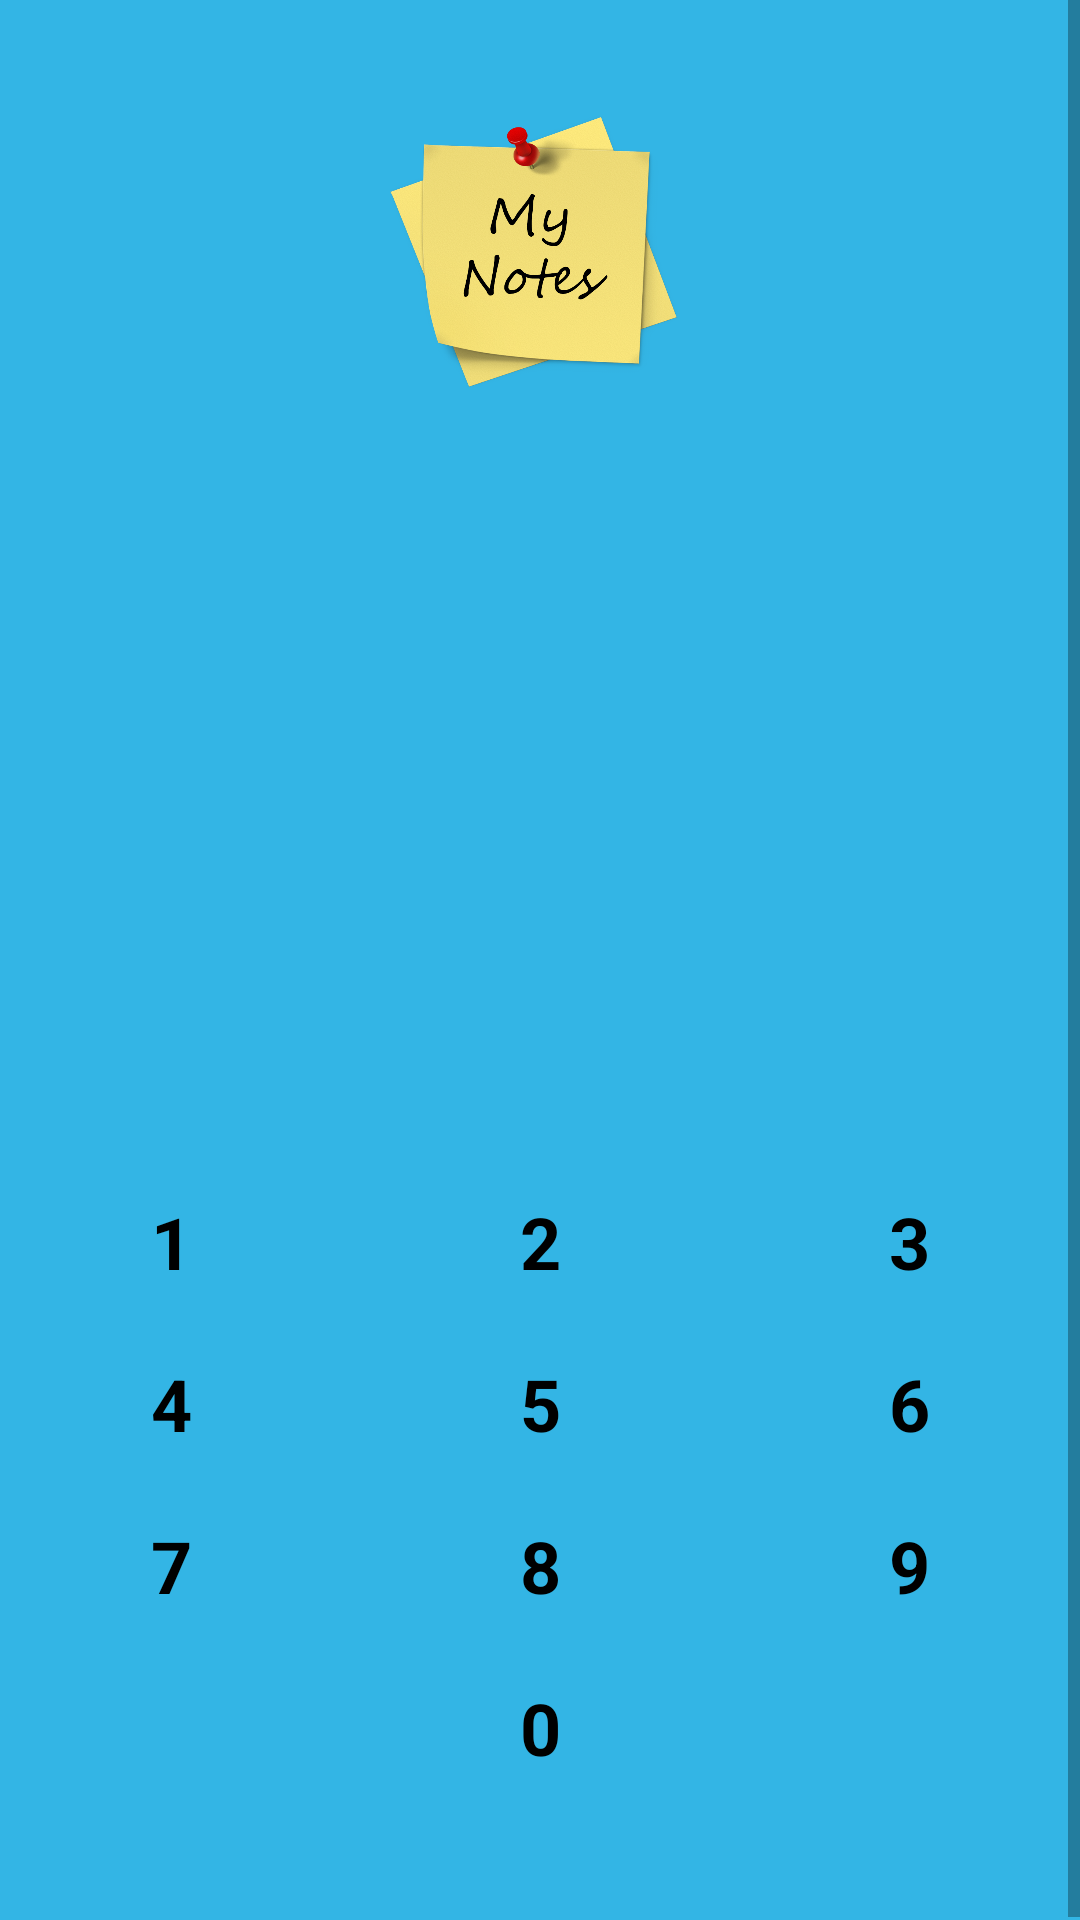

This screen was rendered from an Android layout file. Write that file and the resources it references.
<!-- AndroidManifest.xml: application theme Theme.MyNotes -->
<!-- res/layout/activity_login.xml -->
<?xml version="1.0" encoding="utf-8"?>
<ScrollView xmlns:android="http://schemas.android.com/apk/res/android"
    xmlns:app="http://schemas.android.com/apk/res-auto"
    xmlns:tools="http://schemas.android.com/tools"
    android:layout_width="match_parent"
    android:layout_height="match_parent"
    android:background="@color/splash_bg"
    android:fillViewport="true"
    android:fitsSystemWindows="true"
    tools:context=".LoginActivity">

    <androidx.constraintlayout.widget.ConstraintLayout
        android:layout_width="match_parent"
        android:layout_height="wrap_content">

        <ImageView
            android:id="@+id/iv_app"
            android:layout_width="100dp"
            android:layout_height="100dp"
            android:src="@drawable/app_logo"
            android:scaleType="centerCrop"
            app:layout_constraintTop_toTopOf="parent"
            app:layout_constraintStart_toStartOf="parent"
            app:layout_constraintEnd_toEndOf="parent"
            android:layout_marginTop="30dp"/>

        <TextView
            android:id="@+id/tv1"
            android:layout_width="wrap_content"
            android:layout_height="wrap_content"
            android:layout_marginTop="90dp"
            android:fontFamily="@font/poppins_medium"
            android:textColor="@color/white"
            android:textSize="20sp"
            app:layout_constraintEnd_toEndOf="parent"
            app:layout_constraintStart_toStartOf="parent"
            app:layout_constraintTop_toBottomOf="@id/iv_app" />

        <FrameLayout
            android:id="@+id/framelayout"
            android:layout_width="wrap_content"
            android:layout_height="18dp"
            android:layout_marginTop="32dp"
            app:layout_constraintEnd_toEndOf="parent"
            app:layout_constraintStart_toStartOf="parent"
            app:layout_constraintTop_toBottomOf="@id/tv1">

            <View
                android:id="@+id/cursor"
                android:layout_width="2dp"
                android:layout_height="match_parent"
                android:background="#fff"
                android:visibility="invisible" />

            <LinearLayout
                android:id="@+id/layout_psd"
                android:layout_width="wrap_content"
                android:layout_height="match_parent"
                android:gravity="center"
                android:orientation="horizontal">

            </LinearLayout>
        </FrameLayout>

        <TextView
            android:id="@+id/forgot_pin"
            android:layout_width="wrap_content"
            android:layout_height="wrap_content"
            android:fontFamily="@font/poppins_medium"
            app:layout_constraintBottom_toBottomOf="parent"
            app:layout_constraintEnd_toEndOf="parent"
            android:textColor="@color/white"
            android:text="@string/forgot_pin"
            android:visibility="gone"
            android:layout_marginBottom="5dp"
            android:layout_marginEnd="5dp"/>

        <RelativeLayout
            android:layout_width="match_parent"
            android:layout_height="284dp"
            android:padding="30dp"
            android:layout_marginTop="60dp"
            app:layout_constraintEnd_toEndOf="parent"
            app:layout_constraintStart_toStartOf="parent"
            app:layout_constraintTop_toBottomOf="@id/framelayout">

            <TextView
                android:id="@+id/number1"
                style="@style/NumberInPasscode"
                android:layout_alignParentStart="true"
                android:text="@string/number_1" />

            <TextView
                android:id="@+id/number2"
                style="@style/NumberInPasscode"
                android:layout_centerHorizontal="true"
                android:text="@string/number_2" />

            <TextView
                android:id="@+id/number3"
                style="@style/NumberInPasscode"
                android:layout_alignParentEnd="true"
                android:text="@string/number_3" />

            <TextView
                android:id="@+id/number4"
                style="@style/NumberInPasscode"
                android:layout_below="@id/number1"
                android:layout_alignParentStart="true"
                android:text="@string/number_4" />

            <TextView
                android:id="@+id/number5"
                style="@style/NumberInPasscode"
                android:layout_below="@id/number1"
                android:layout_centerHorizontal="true"
                android:text="@string/number_5" />

            <TextView
                android:id="@+id/number6"
                style="@style/NumberInPasscode"
                android:layout_below="@id/number1"
                android:layout_alignParentEnd="true"
                android:text="@string/number_6" />

            <TextView
                android:id="@+id/number7"
                style="@style/NumberInPasscode"
                android:layout_below="@id/number4"
                android:layout_alignParentStart="true"
                android:text="@string/number_7" />

            <TextView
                android:id="@+id/number8"
                style="@style/NumberInPasscode"
                android:layout_below="@id/number4"
                android:layout_centerHorizontal="true"
                android:text="@string/number_8" />

            <TextView
                android:id="@+id/number9"
                style="@style/NumberInPasscode"
                android:layout_below="@id/number4"
                android:layout_alignParentEnd="true"
                android:text="@string/number_9" />

            <ImageView
                android:id="@+id/numberB"
                style="@style/NumberInPasscode"
                android:layout_below="@id/number7"
                android:layout_alignParentEnd="true"
                android:scaleType="centerInside"
                app:srcCompat="@drawable/ic_backspace"
                app:tint="#000"
                tools:ignore="ContentDescription" />

            <TextView
                android:id="@+id/number0"
                style="@style/NumberInPasscode"
                android:layout_below="@id/number7"
                android:layout_centerHorizontal="true"
                android:text="@string/number_0" />

            <ImageView
                android:id="@+id/fingerprint"
                style="@style/NumberInPasscode"
                android:layout_below="@id/number7"
                android:layout_alignParentStart="true"
                android:scaleType="centerInside"
                app:srcCompat="@drawable/ic_fingerprint"
                app:tint="#000"
                tools:ignore="ContentDescription" />

        </RelativeLayout>
    </androidx.constraintlayout.widget.ConstraintLayout>
</ScrollView>
<!-- resources referenced by this layout -->
<resources>
  <color name="splash_bg">@android:color/holo_blue_light</color>
  <color name="white">#FFFFFFFF</color>
  <!-- drawable app_logo: png bitmap (drawable, 623098 bytes) -->
  <string name="forgot_pin">Forgot PIN?</string>
  <string name="number_0">0</string>
  <string name="number_1">1</string>
  <string name="number_2">2</string>
  <string name="number_3">3</string>
  <string name="number_4">4</string>
  <string name="number_5">5</string>
  <string name="number_6">6</string>
  <string name="number_7">7</string>
  <string name="number_8">8</string>
  <string name="number_9">9</string>
  <style name="NumberInPasscode">
          <item name="android:layout_width">54dp</item>
          <item name="android:layout_height">54dp</item>
          <item name="android:background">@android:color/transparent</item>
          <item name="android:clickable">true</item>
          <item name="android:gravity">center</item>
          <item name="android:textSize">24sp</item>
          <item name="android:textStyle">bold</item>
          <item name="android:textColor">#000000</item>
      </style>
  <style name="Theme.MyNotes" parent="Theme.MaterialComponents.DayNight.NoActionBar">
          
          <item name="colorPrimary">@color/light_blue</item>
          <item name="colorPrimaryVariant">@color/splash_bg</item>
          <item name="colorOnPrimary">@color/black</item>
          
          <item name="colorSecondary">@color/teal_200</item>
          <item name="colorSecondaryVariant">@color/teal_700</item>
          <item name="colorOnSecondary">@color/white</item>
          
          <item name="android:statusBarColor" tools:targetApi="l">@color/splash_bg</item>
          
          <item name="android:windowBackground">@color/white</item>
  
          <item name="windowActionModeOverlay">true</item>
          <item name="actionModeStyle">@style/ActionModeStyle</item>
      </style>
  <color name="light_blue">#2DC3F1</color>
  <color name="black">#FF000000</color>
  <color name="teal_200">#256AF4</color>
  <color name="teal_700">#FF018786</color>
  <style name="ActionModeStyle" parent="@style/Widget.AppCompat.ActionMode">
          <item name="background">@color/splash_bg</item>
          <item name="titleTextStyle">@style/ActionModeTitleTextStyle</item>
      </style>
  <style name="ActionModeTitleTextStyle" parent="Widget.AppCompat.ActionMode">
          <item name="titleTextColor">@color/white</item>
      </style>
</resources>
